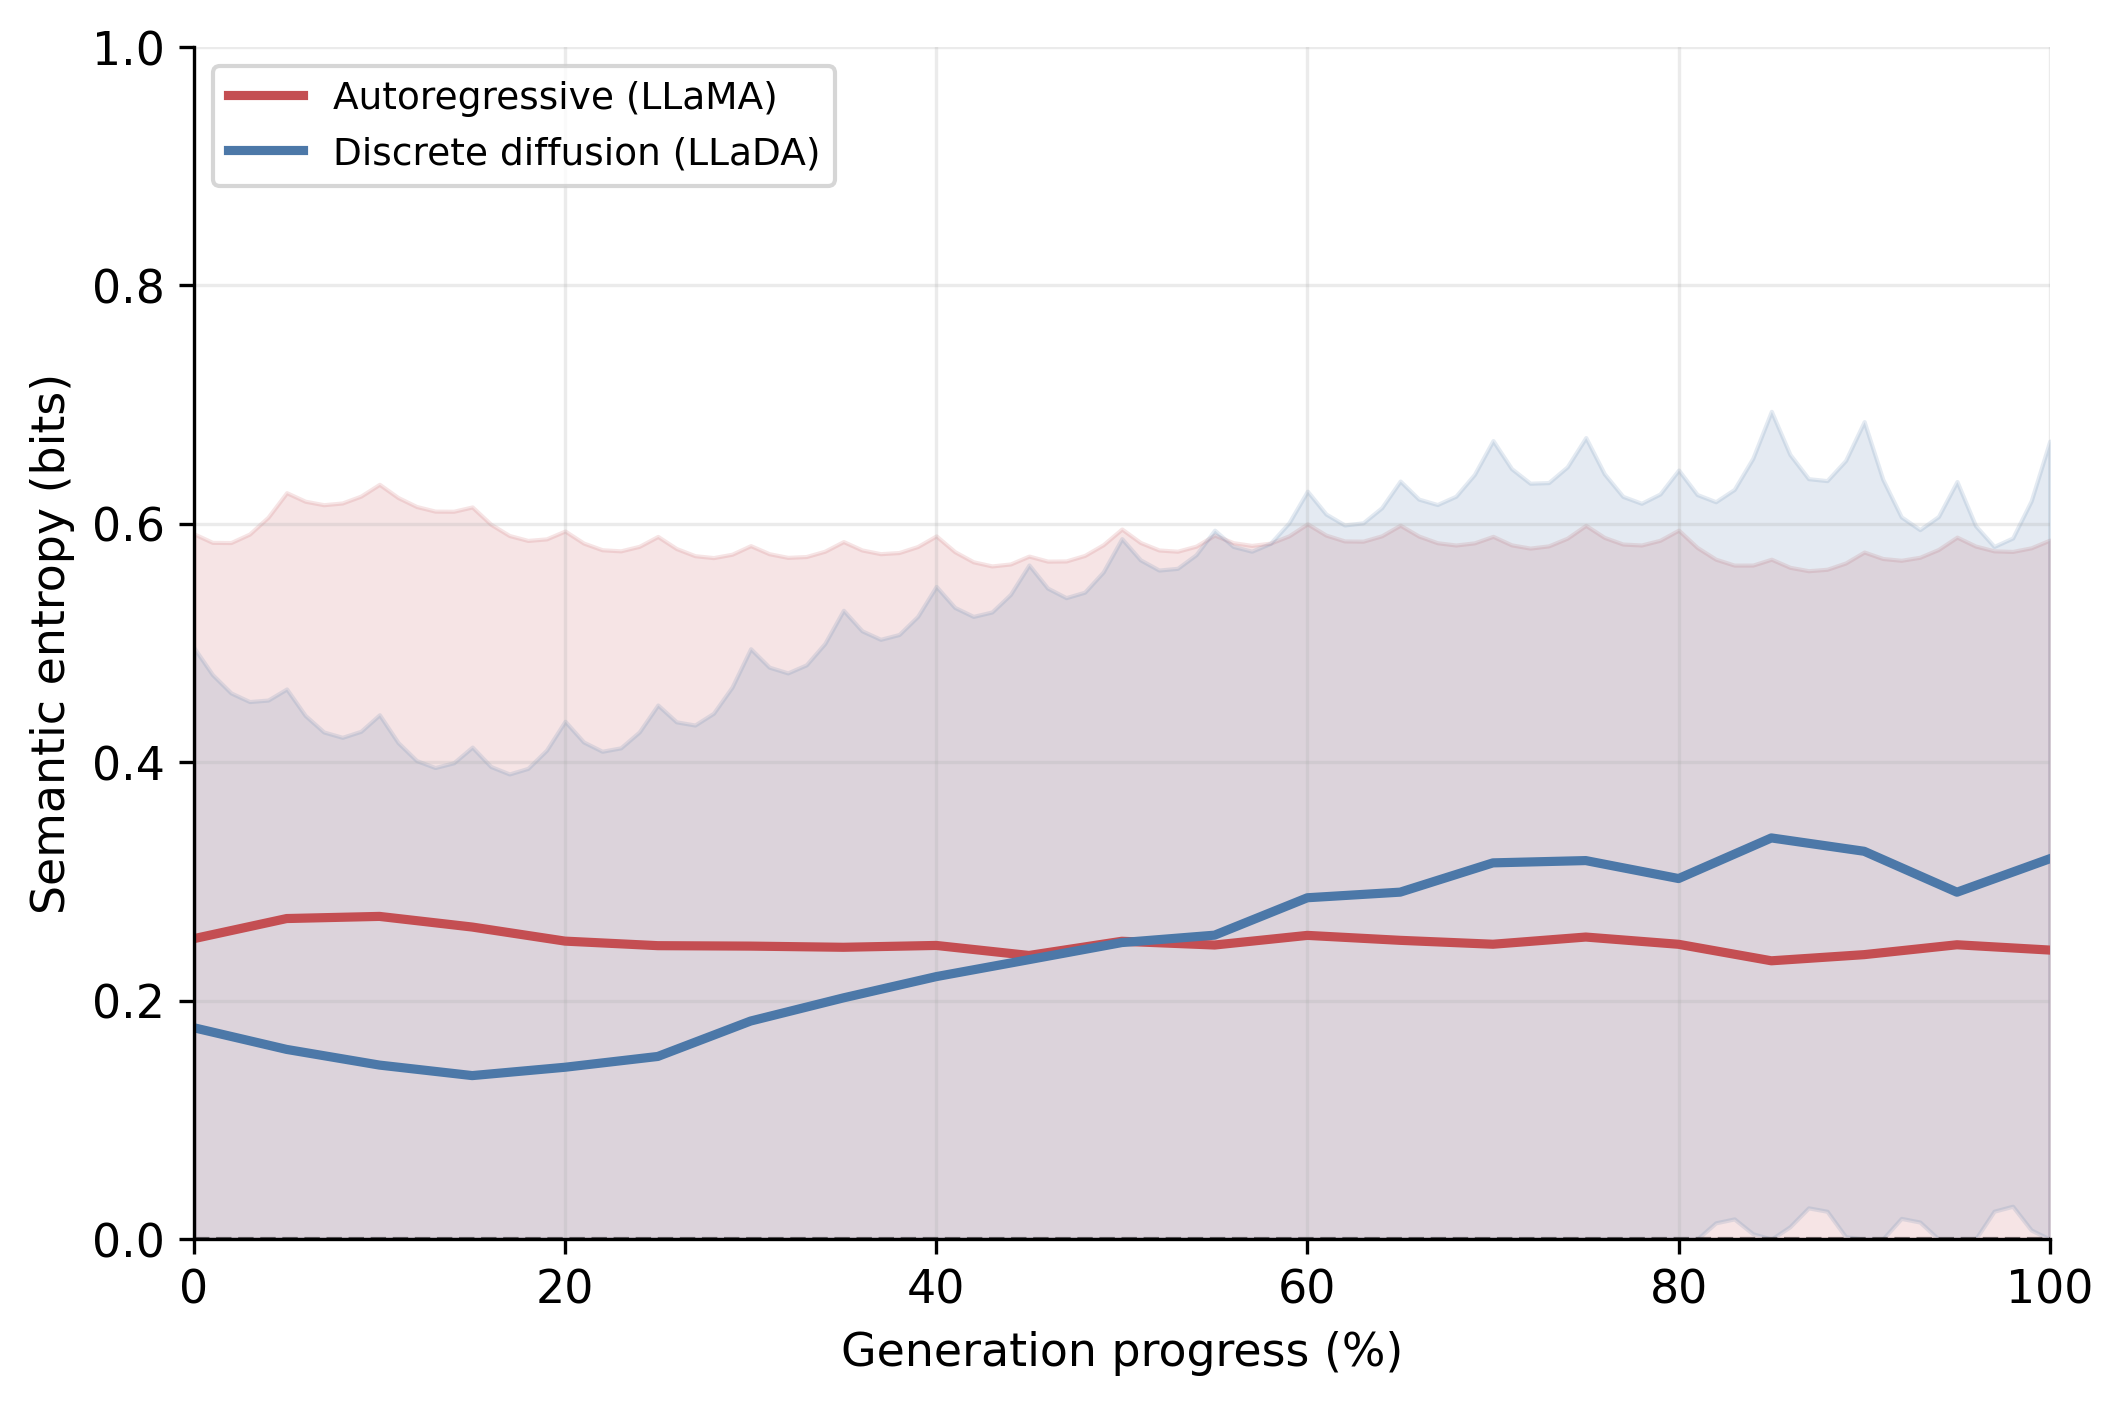

The file beside this chart, header and first rows:
panel, series, progress_pct, mean_entropy, std_entropy, band_entropy, num_examples
gold, llama_gold, 0.0, 0.252, 0.3396, 0.3396, 543
gold, llama_gold, 1.0, 0.2554, 0.329, 0.329, 543
gold, llama_gold, 2.0, 0.2588, 0.3255, 0.3255, 543
gold, llama_gold, 3.0, 0.2622, 0.3292, 0.3292, 543
gold, llama_gold, 4.0, 0.2655, 0.34, 0.34, 543
gold, llama_gold, 5.0, 0.2689, 0.3571, 0.3571, 543
gold, llama_gold, 6.0, 0.2693, 0.3496, 0.3496, 543
gold, llama_gold, 7, 0.2696, 0.3464, 0.3464, 543
gold, llama_gold, 8.0, 0.27, 0.3475, 0.3475, 543
gold, llama_gold, 9.0, 0.2703, 0.3529, 0.3529, 543
gold, llama_gold, 10.0, 0.2707, 0.3624, 0.3624, 543
gold, llama_gold, 11.0, 0.2689, 0.3531, 0.3531, 543
gold, llama_gold, 12.0, 0.2671, 0.3473, 0.3473, 543
gold, llama_gold, 13.0, 0.2654, 0.3453, 0.3453, 543
gold, llama_gold, 14, 0.2636, 0.3469, 0.3469, 543
gold, llama_gold, 15.0, 0.2618, 0.3523, 0.3523, 543
gold, llama_gold, 16.0, 0.2594, 0.3402, 0.3402, 543
gold, llama_gold, 17.0, 0.2571, 0.3331, 0.3331, 543
gold, llama_gold, 18.0, 0.2547, 0.3313, 0.3313, 543
gold, llama_gold, 19.0, 0.2523, 0.335, 0.335, 543
gold, llama_gold, 20.0, 0.25, 0.3439, 0.3439, 543
gold, llama_gold, 21.0, 0.2492, 0.3346, 0.3346, 543
gold, llama_gold, 22.0, 0.2485, 0.3298, 0.3298, 543
gold, llama_gold, 23.0, 0.2477, 0.3296, 0.3296, 543
gold, llama_gold, 24.0, 0.2469, 0.3342, 0.3342, 543
gold, llama_gold, 25.0, 0.2462, 0.3432, 0.3432, 543
gold, llama_gold, 26.0, 0.2461, 0.3331, 0.3331, 543
gold, llama_gold, 27.0, 0.246, 0.3272, 0.3272, 543
gold, llama_gold, 28, 0.2459, 0.3257, 0.3257, 543
gold, llama_gold, 29, 0.2459, 0.3286, 0.3286, 543
gold, llama_gold, 30.0, 0.2458, 0.3359, 0.3359, 543
gold, llama_gold, 31.0, 0.2456, 0.3293, 0.3293, 543
gold, llama_gold, 32.0, 0.2454, 0.3264, 0.3264, 543
gold, llama_gold, 33.0, 0.2452, 0.3273, 0.3273, 543
gold, llama_gold, 34.0, 0.245, 0.332, 0.332, 543
gold, llama_gold, 35.0, 0.2448, 0.3403, 0.3403, 543
gold, llama_gold, 36.0, 0.2451, 0.3329, 0.3329, 543
gold, llama_gold, 37.0, 0.2454, 0.3295, 0.3295, 543
gold, llama_gold, 38.0, 0.2457, 0.3302, 0.3302, 543
gold, llama_gold, 39.0, 0.246, 0.3349, 0.3349, 543
gold, llama_gold, 40.0, 0.2463, 0.3435, 0.3435, 543
gold, llama_gold, 41.0, 0.2447, 0.3319, 0.3319, 543
gold, llama_gold, 42.0, 0.243, 0.3251, 0.3251, 543
gold, llama_gold, 43.0, 0.2413, 0.3233, 0.3233, 543
gold, llama_gold, 44.0, 0.2396, 0.3267, 0.3267, 543
gold, llama_gold, 45.0, 0.2379, 0.3349, 0.3349, 543
gold, llama_gold, 46.0, 0.2403, 0.3283, 0.3283, 543
gold, llama_gold, 47.0, 0.2427, 0.3261, 0.3261, 543
gold, llama_gold, 48.0, 0.2451, 0.3284, 0.3284, 543
gold, llama_gold, 49.0, 0.2475, 0.335, 0.335, 543
gold, llama_gold, 50.0, 0.2498, 0.3458, 0.3458, 543
gold, llama_gold, 51.0, 0.2492, 0.3351, 0.3351, 543
gold, llama_gold, 52.0, 0.2486, 0.3294, 0.3294, 543
gold, llama_gold, 53.0, 0.248, 0.329, 0.329, 543
gold, llama_gold, 54.0, 0.2473, 0.3339, 0.3339, 543
gold, llama_gold, 55, 0.2467, 0.3438, 0.3438, 543
gold, llama_gold, 56, 0.2483, 0.3358, 0.3358, 543
gold, llama_gold, 57, 0.2499, 0.3319, 0.3319, 543
gold, llama_gold, 58, 0.2515, 0.3322, 0.3322, 543
gold, llama_gold, 59.0, 0.2532, 0.3367, 0.3367, 543
... 142 more rows
